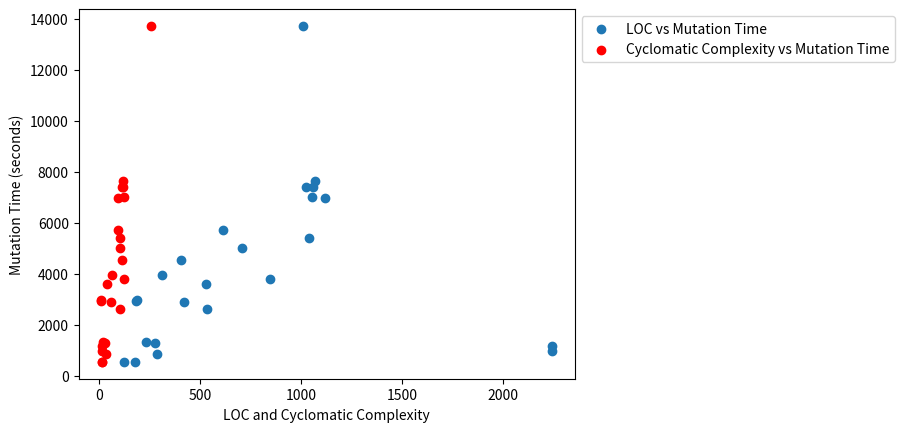

This figure's Python source:
import pandas as pd
import numpy as np
from scipy.stats import pearsonr
import matplotlib.pyplot as plt

# Example Data (replace with your actual data)
data = {
    "Class": [
        "PosixParser",
        "OptionGroup",
        "HelpFormatter",
        "DefaultParser",
        "Caverphone, Codec 1",
        "Metaphone",
        "SoundexUtils",
        "Base64, Codec 4",
        "Base64, Codec 7",
        "Base64, Codec 8",
        "Base64, Codec 9",
        "Caverphone, Codec 10",
        "DoubleMetaphone",
        "StringUtils",
        "Lang",
        "PhoneticEngine",
        "Element, Jsoup 3",
        "Parser",
        "Entities, Jsoup 4",
        "Entities, Jsoup 6",
        "Node, Jsoup 8",
        "Element, Jsoup 22",
        "Elements",
        "Node, Jsoup 22",
    ],
    "LOC": [
        276,
        175,
        1042,
        707,
        183,
        405,
        123,
        1055,
        1071,
        1025,
        1061,
        185,
        1009,
        286,
        231,
        528,
        844,
        309,
        2245,
        2244,
        420,
        1119,
        536,
        615,
    ],
    "Cyclomatic Complexity": [
        28,
        15,
        103,
        101,
        9,
        110,
        12,
        123,
        118,
        112,
        115,
        9,
        255,
        31,
        20,
        37,
        120,
        62,
        15,
        15,
        60,
        92,
        101,
        92,
    ],
    "Mutation Time (seconds)": [
        1285,
        549,
        5426,
        5032,
        2939,
        4543,
        562,
        7035,
        7635,
        7413,
        7417,
        2987,
        13730,
        853,
        1327,
        3616,
        3789,
        3976,
        983,
        1179,
        2897,
        6968,
        2610,
        5729,
    ],
}

df = pd.DataFrame(data)

# Calculate Pearson Correlation
correlation_LOC_time, _ = pearsonr(df["LOC"], df["Mutation Time (seconds)"])
correlation_CC_time, _ = pearsonr(
    df["Cyclomatic Complexity"], df["Mutation Time (seconds)"]
)

print(f"Correlation between LOC and Mutation Time: {correlation_LOC_time}")
print(
    f"Correlation between Cyclomatic Complexity and Mutation Time: {correlation_CC_time}"
)

# Scatter plot for visualization
plt.scatter(df["LOC"], df["Mutation Time (seconds)"], label="LOC vs Mutation Time")
plt.scatter(
    df["Cyclomatic Complexity"],
    df["Mutation Time (seconds)"],
    label="Cyclomatic Complexity vs Mutation Time",
    color="r",
)
plt.xlabel("LOC and Cyclomatic Complexity")
plt.ylabel("Mutation Time (seconds)")
plt.legend(loc="upper left", bbox_to_anchor=(1, 1))

plt.savefig("mutation_correlation_plot_customized.png", bbox_inches="tight")
